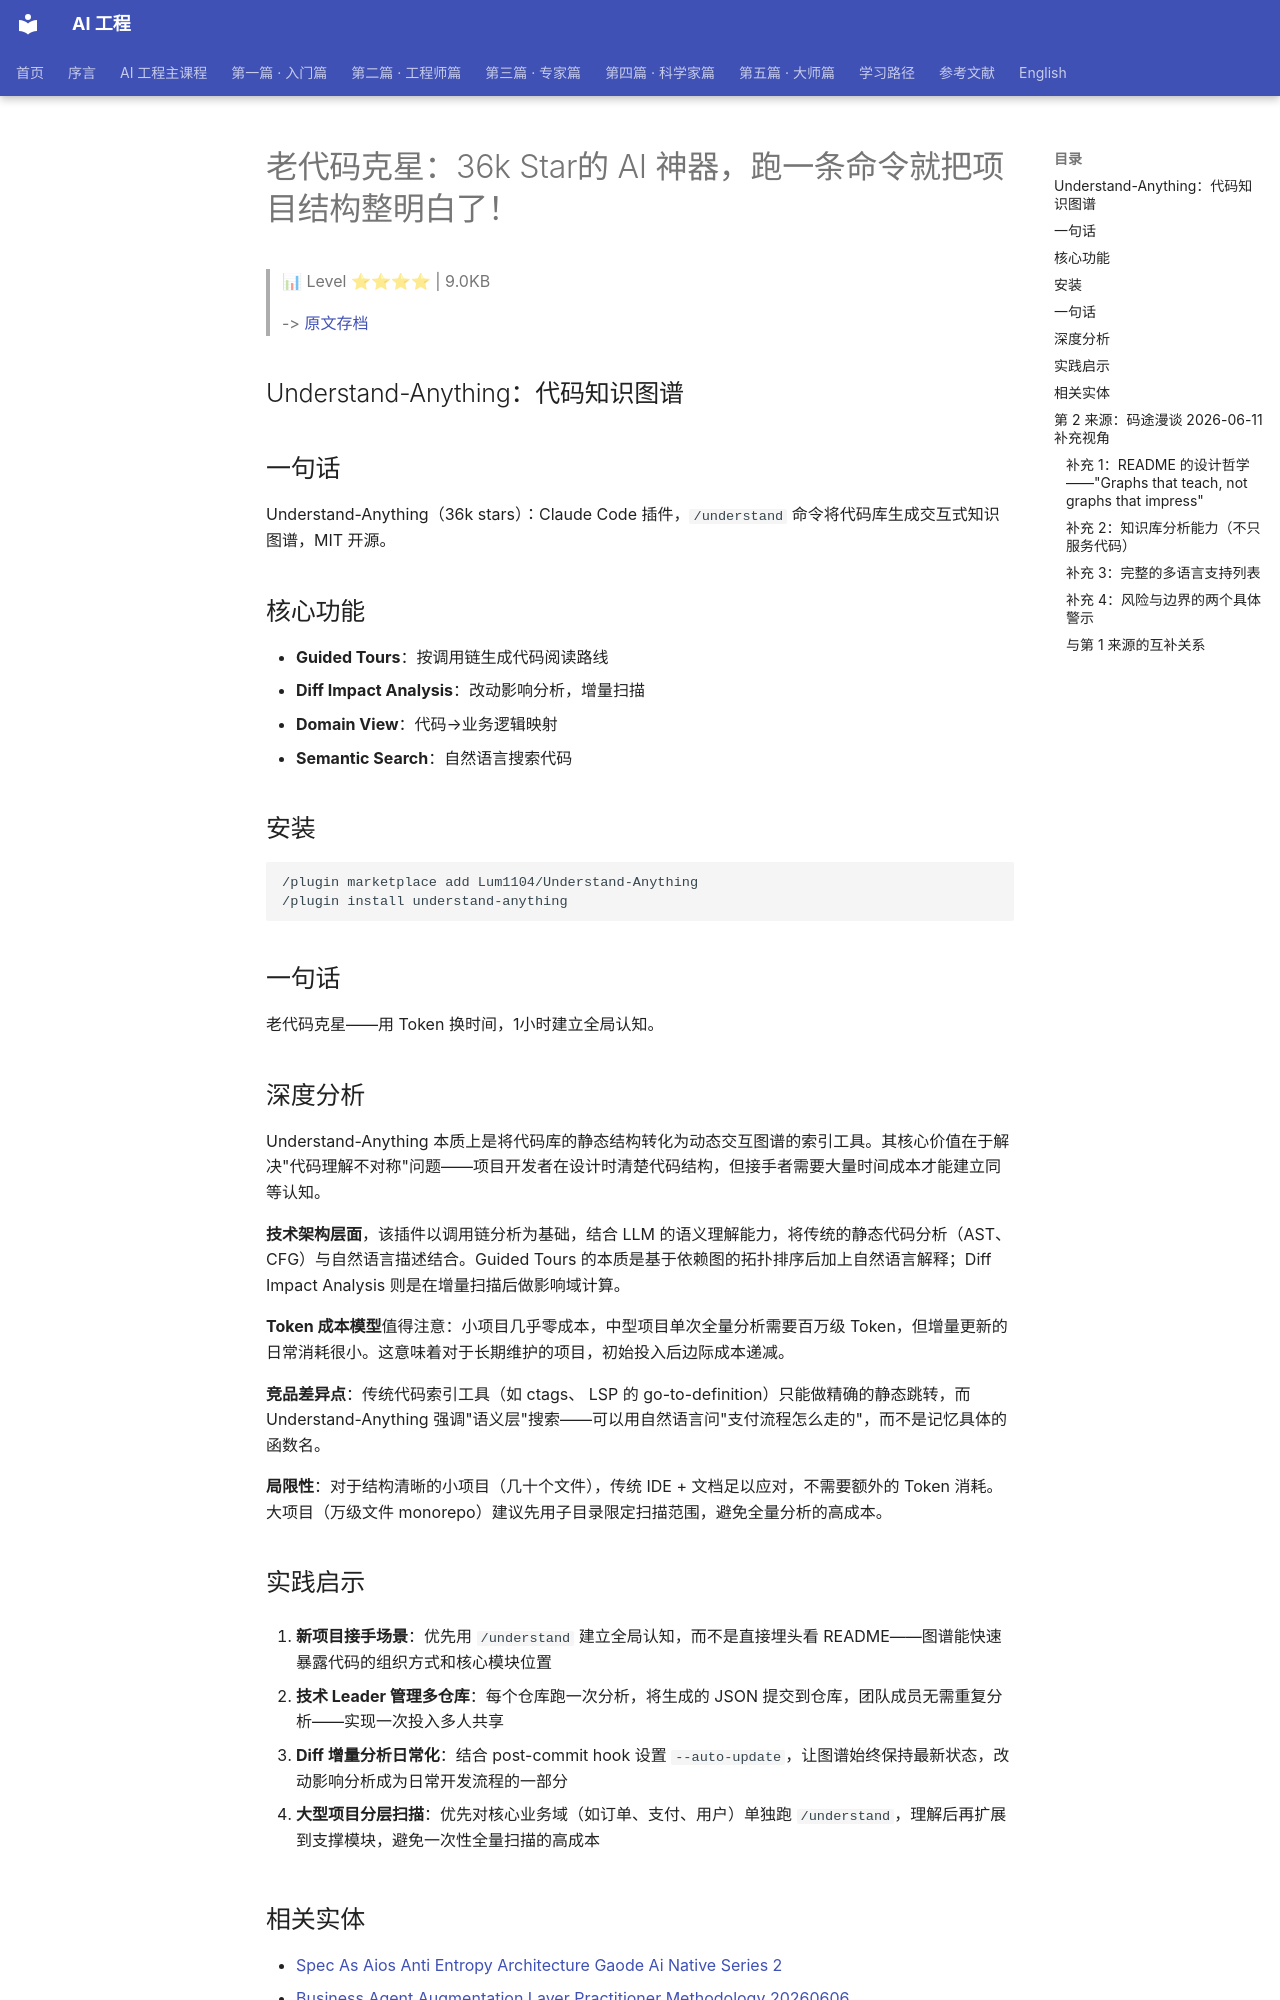

repository: QianJinGuo/wiki-book · page: ch09/089-36k-star-ai.html · generator: mkdocs

# 老代码克星：36k Star的 AI 神器，跑一条命令就把项目结构整明白了！

> 📊 Level ⭐⭐⭐⭐ | 9.0KB

> -> [原文存档](https://mp.weixin.qq.com/s/I75todL-x4myILGGbtZc4g)

## Understand-Anything：代码知识图谱

## 一句话

Understand-Anything（36k stars）：Claude Code 插件，`/understand` 命令将代码库生成交互式知识图谱，MIT 开源。

## 核心功能

- **Guided Tours**：按调用链生成代码阅读路线
- **Diff Impact Analysis**：改动影响分析，增量扫描
- **Domain View**：代码→业务逻辑映射
- **Semantic Search**：自然语言搜索代码

## 安装

```bash
/plugin marketplace add Lum1104/Understand-Anything
/plugin install understand-anything
```

## 一句话

老代码克星——用 Token 换时间，1小时建立全局认知。

## 深度分析

Understand-Anything 本质上是将代码库的静态结构转化为动态交互图谱的索引工具。其核心价值在于解决"代码理解不对称"问题——项目开发者在设计时清楚代码结构，但接手者需要大量时间成本才能建立同等认知。

**技术架构层面**，该插件以调用链分析为基础，结合 LLM 的语义理解能力，将传统的静态代码分析（AST、CFG）与自然语言描述结合。Guided Tours 的本质是基于依赖图的拓扑排序后加上自然语言解释；Diff Impact Analysis 则是在增量扫描后做影响域计算。

**Token 成本模型**值得注意：小项目几乎零成本，中型项目单次全量分析需要百万级 Token，但增量更新的日常消耗很小。这意味着对于长期维护的项目，初始投入后边际成本递减。

**竞品差异点**：传统代码索引工具（如 ctags、 LSP 的 go-to-definition）只能做精确的静态跳转，而 Understand-Anything 强调"语义层"搜索——可以用自然语言问"支付流程怎么走的"，而不是记忆具体的函数名。

**局限性**：对于结构清晰的小项目（几十个文件），传统 IDE + 文档足以应对，不需要额外的 Token 消耗。大项目（万级文件 monorepo）建议先用子目录限定扫描范围，避免全量分析的高成本。

## 实践启示

1. **新项目接手场景**：优先用 `/understand` 建立全局认知，而不是直接埋头看 README——图谱能快速暴露代码的组织方式和核心模块位置

2. **技术 Leader 管理多仓库**：每个仓库跑一次分析，将生成的 JSON 提交到仓库，团队成员无需重复分析——实现一次投入多人共享

3. **Diff 增量分析日常化**：结合 post-commit hook 设置 `--auto-update`，让图谱始终保持最新状态，改动影响分析成为日常开发流程的一部分

4. **大型项目分层扫描**：优先对核心业务域（如订单、支付、用户）单独跑 `/understand`，理解后再扩展到支撑模块，避免一次性全量扫描的高成本
